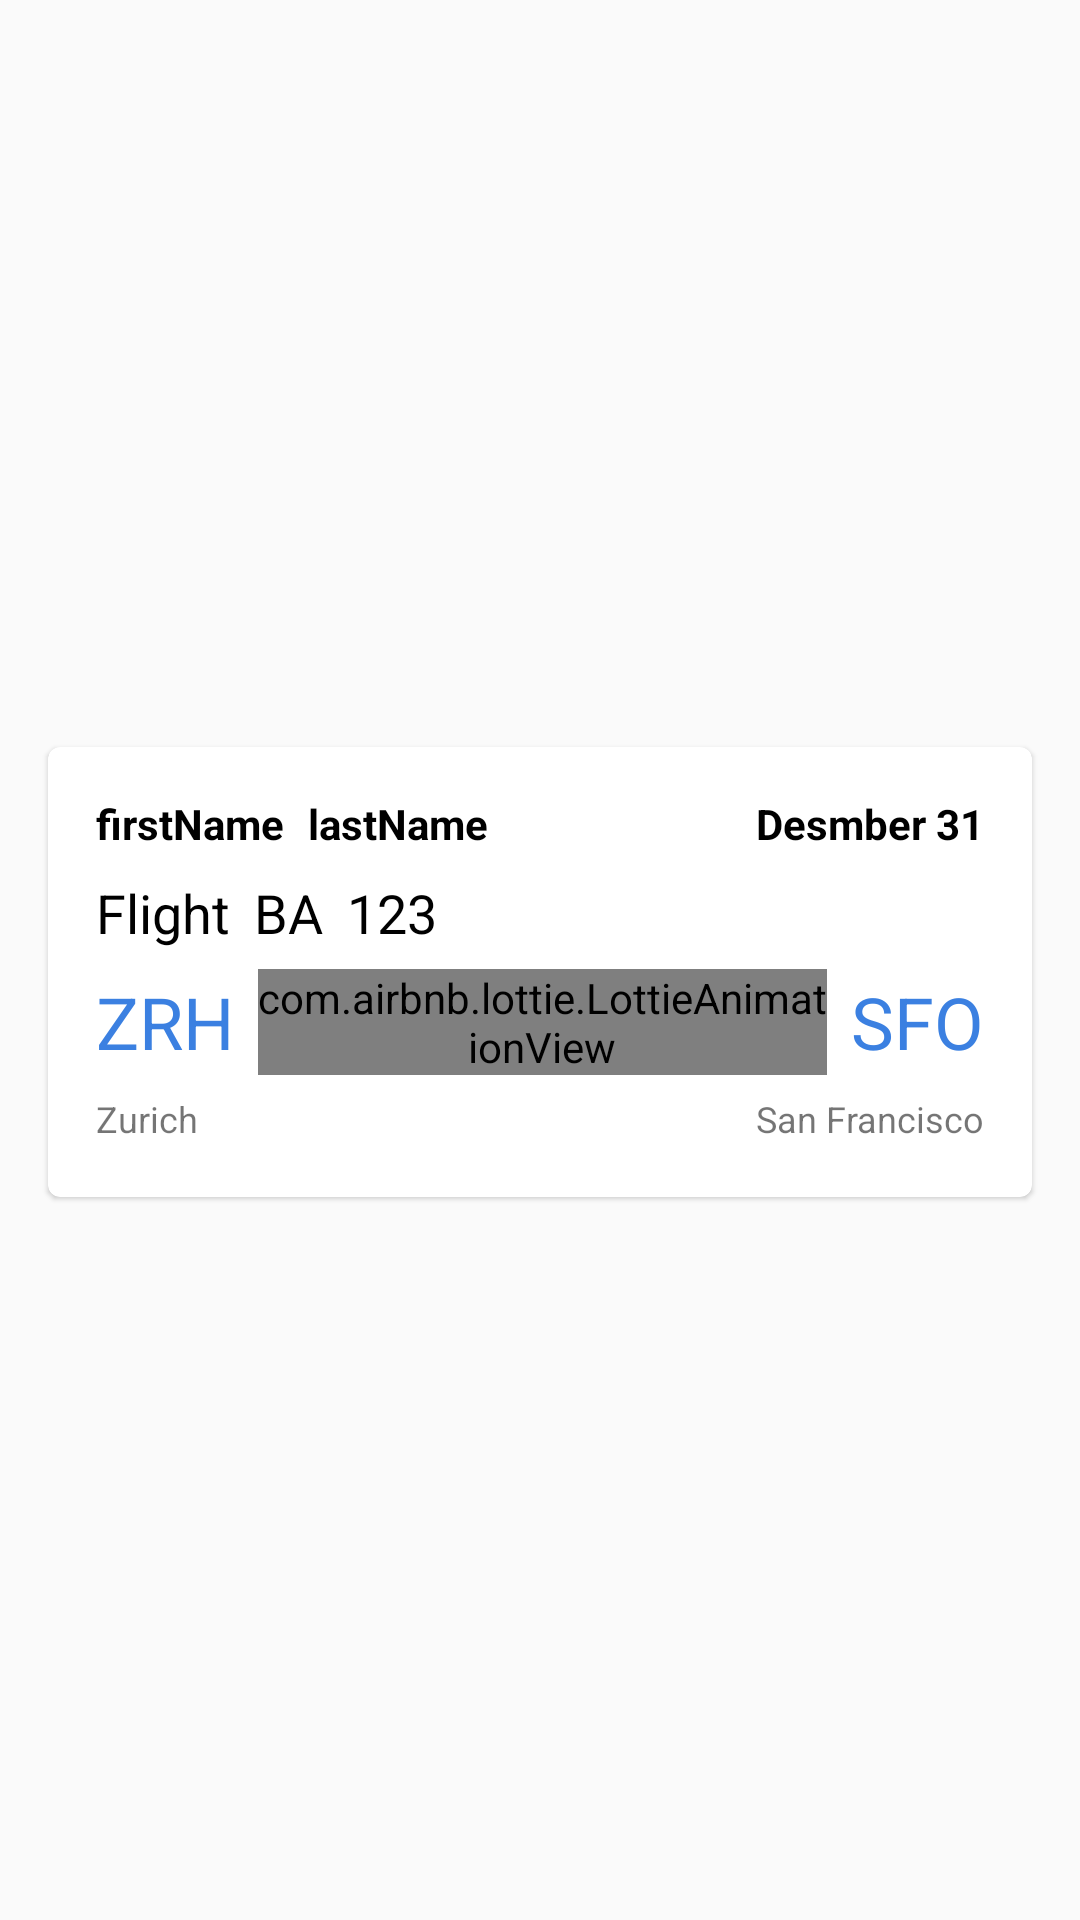

Write the Android layout XML for this screen, with the resource values it uses.
<!-- AndroidManifest.xml: application theme AppTheme -->
<!-- res/layout/previous_flight_item.xml -->
<?xml version="1.0" encoding="utf-8"?>
<androidx.constraintlayout.widget.ConstraintLayout xmlns:app="http://schemas.android.com/apk/res-auto"
    xmlns:tools="http://schemas.android.com/tools"
    android:layout_width="match_parent"
    android:layout_height="wrap_content"
    xmlns:android="http://schemas.android.com/apk/res/android"
    android:background="#fafafa">

    <com.google.android.material.card.MaterialCardView
        android:layout_width="match_parent"
        android:layout_height="150dp"
        android:layout_marginStart="16dp"
        android:layout_marginTop="16dp"
        android:layout_marginEnd="16dp"
        android:layout_marginBottom="8dp"
        android:background="@drawable/board_pass_card_view_item"
        android:elevation="10dp"
        app:cardBackgroundColor="@color/colorPrimary"
        app:layout_constraintBottom_toBottomOf="parent"
        app:layout_constraintEnd_toEndOf="parent"
        app:layout_constraintStart_toStartOf="parent"
        app:layout_constraintTop_toTopOf="parent"
        tools:ignore="PrivateResource">

        <androidx.constraintlayout.widget.ConstraintLayout
            android:layout_width="match_parent"
            android:layout_height="match_parent">

            <TextView
                android:id="@+id/previous_flight_first_name_txt"
                android:layout_width="wrap_content"
                android:layout_height="wrap_content"
                android:layout_marginStart="16dp"
                android:layout_marginTop="16dp"
                android:text="@string/firstname"
                android:textColor="@color/black"
                android:textSize="14sp"
                android:textStyle="bold"
                app:layout_constraintStart_toStartOf="parent"
                app:layout_constraintTop_toTopOf="parent" />

            <TextView
                android:id="@+id/previous_flight_last_name"
                android:layout_width="wrap_content"
                android:layout_height="wrap_content"
                android:layout_marginStart="8dp"
                android:text="@string/last_name"
                android:textColor="@color/black"
                android:textSize="14sp"
                android:textStyle="bold"
                app:layout_constraintStart_toEndOf="@+id/previous_flight_first_name_txt"
                app:layout_constraintTop_toTopOf="@+id/previous_flight_first_name_txt" />

            <TextView
                android:id="@+id/previous_flight_date_of_board_pass"
                android:layout_width="wrap_content"
                android:layout_height="wrap_content"
                android:layout_marginTop="16dp"
                android:layout_marginEnd="16dp"
                android:text="@string/date_of_board_pass"
                android:textColor="@color/black"
                android:textSize="14sp"
                android:textStyle="bold"
                app:layout_constraintEnd_toEndOf="parent"
                app:layout_constraintTop_toTopOf="parent" />

            <TextView
                android:id="@+id/previous_flight_flight_txt"
                android:layout_width="wrap_content"
                android:layout_height="wrap_content"
                android:layout_marginStart="16dp"
                android:layout_marginTop="8dp"
                android:text="@string/flight"
                android:textColor="@color/black"
                android:textSize="18sp"
                app:layout_constraintStart_toStartOf="parent"
                app:layout_constraintTop_toBottomOf="@+id/previous_flight_first_name_txt" />

            <TextView
                android:id="@+id/previous_flight_flight_operator_txt"
                android:layout_width="wrap_content"
                android:layout_height="wrap_content"
                android:layout_marginStart="8dp"
                android:text="@string/flight_operator"
                android:textColor="@color/black"
                android:textSize="18sp"
                app:layout_constraintStart_toEndOf="@+id/previous_flight_flight_txt"
                app:layout_constraintTop_toTopOf="@+id/previous_flight_flight_txt" />

            <TextView
                android:id="@+id/previous_flight_flight_number_txt"
                android:layout_width="wrap_content"
                android:layout_height="wrap_content"
                android:layout_marginStart="8dp"
                android:text="@string/flight_number"
                android:textColor="@color/black"
                android:textSize="18sp"
                app:layout_constraintStart_toEndOf="@+id/previous_flight_flight_operator_txt"
                app:layout_constraintTop_toTopOf="@+id/previous_flight_flight_operator_txt" />


            <TextView
                android:id="@+id/previous_flight_to_airport_code_txt"
                android:layout_width="wrap_content"
                android:layout_height="wrap_content"
                android:layout_marginEnd="16dp"
                android:text="@string/to_airport_code"
                android:textColor="@color/colorAccent"
                android:textSize="24sp"
                app:layout_constraintEnd_toEndOf="parent"
                app:layout_constraintTop_toTopOf="@+id/previous_flight_from_airport_code_txt" />

            <TextView
                android:id="@+id/previous_flight_from_airport_code_txt"
                android:layout_width="wrap_content"
                android:layout_height="wrap_content"
                android:layout_marginStart="16dp"
                android:layout_marginTop="8dp"
                android:text="@string/from_airport_code"
                android:textColor="@color/colorAccent"
                android:textSize="24sp"
                app:layout_constraintStart_toStartOf="parent"
                app:layout_constraintTop_toBottomOf="@+id/previous_flight_flight_txt" />

            <TextView
                android:id="@+id/previous_flight_from_airport_name_txt"
                android:layout_width="wrap_content"
                android:layout_height="20dp"
                android:layout_marginStart="16dp"
                android:layout_marginTop="8dp"
                android:text="@string/from_airport_name"
                android:textSize="12sp"
                app:layout_constraintStart_toStartOf="parent"
                app:layout_constraintTop_toBottomOf="@+id/previous_flight_from_airport_code_txt" />

            <TextView
                android:id="@+id/previous_flight_to_airport_name_txt"
                android:layout_width="wrap_content"
                android:layout_height="20dp"
                android:layout_marginTop="8dp"
                android:layout_marginEnd="16dp"
                android:text="@string/to_airport_name"
                android:textSize="12sp"
                app:layout_constraintEnd_toEndOf="parent"
                app:layout_constraintTop_toBottomOf="@+id/previous_flight_to_airport_code_txt" />

            <com.airbnb.lottie.LottieAnimationView
                android:layout_width="0dp"
                android:layout_height="wrap_content"
                android:layout_marginStart="8dp"
                android:layout_marginEnd="8dp"

                app:layout_constraintBottom_toBottomOf="@+id/previous_flight_from_airport_code_txt"
                app:layout_constraintEnd_toStartOf="@+id/previous_flight_to_airport_code_txt"
                app:layout_constraintHorizontal_bias="0.482"
                app:layout_constraintStart_toEndOf="@+id/previous_flight_from_airport_code_txt"
                app:layout_constraintTop_toTopOf="@+id/previous_flight_from_airport_code_txt"
                app:lottie_autoPlay="true"
                app:lottie_fileName="planeanimatuin.json"

                />


        </androidx.constraintlayout.widget.ConstraintLayout>
    </com.google.android.material.card.MaterialCardView>
</androidx.constraintlayout.widget.ConstraintLayout>
<!-- resources referenced by this layout -->
<resources>
  <color name="black">#000000</color>
  <color name="colorAccent">#3b80e1</color>
  <color name="colorPrimary">#ffffff</color>
  <!-- drawable board_pass_card_view_item (drawable) -->
  <?xml version="1.0" encoding="utf-8"?>
  <shape xmlns:android="http://schemas.android.com/apk/res/android"
      android:shape="rectangle"
      >
      <corners android:radius="15dp"
          />
      <solid android:color="@color/colorPrimary"/>
  
  
  </shape>
  <string name="date_of_board_pass">Desmber 31</string>
  <string name="firstname">firstName</string>
  <string name="flight">Flight</string>
  <string name="flight_number">123</string>
  <string name="flight_operator">BA</string>
  <string name="from_airport_code">ZRH</string>
  <string name="from_airport_name">Zurich</string>
  <string name="last_name">lastName</string>
  <string name="to_airport_code">SFO</string>
  <string name="to_airport_name">San Francisco</string>
  <style name="AppTheme" parent="Theme.MaterialComponents.Light.NoActionBar">
          
          <item name="colorPrimary">@color/colorPrimary</item>
          <item name="colorPrimaryDark">@color/colorPrimaryDark</item>
          <item name="colorAccent">@color/colorAccent</item>
          <item name="bottomSheetDialogTheme">@style/AppBottomSheetDialogTheme</item>
  
      </style>
  <color name="colorPrimaryDark">#ffffff</color>
  <style name="AppBottomSheetDialogTheme" parent="Theme.Design.Light.BottomSheetDialog">
          <item name="bottomSheetStyle">@style/AppModalStyle</item>
      </style>
  <style name="AppModalStyle" parent="Widget.Design.BottomSheet.Modal">
          <item name="android:background">@drawable/bottom_sheet_round_corner</item>
      </style>
  <!-- drawable bottom_sheet_round_corner (drawable) -->
  <?xml version="1.0" encoding="utf-8"?>
  <shape xmlns:android="http://schemas.android.com/apk/res/android"
      android:shape="rectangle"
      >
      <corners android:topRightRadius="35dp"
          android:topLeftRadius="35dp"
          />
      <solid android:color="@color/colorPrimary"/>
  
      <padding android:top="10dp"
          android:bottom="10dp"
          android:right="16dp"
          android:left="16dp"/>
  </shape>
</resources>
